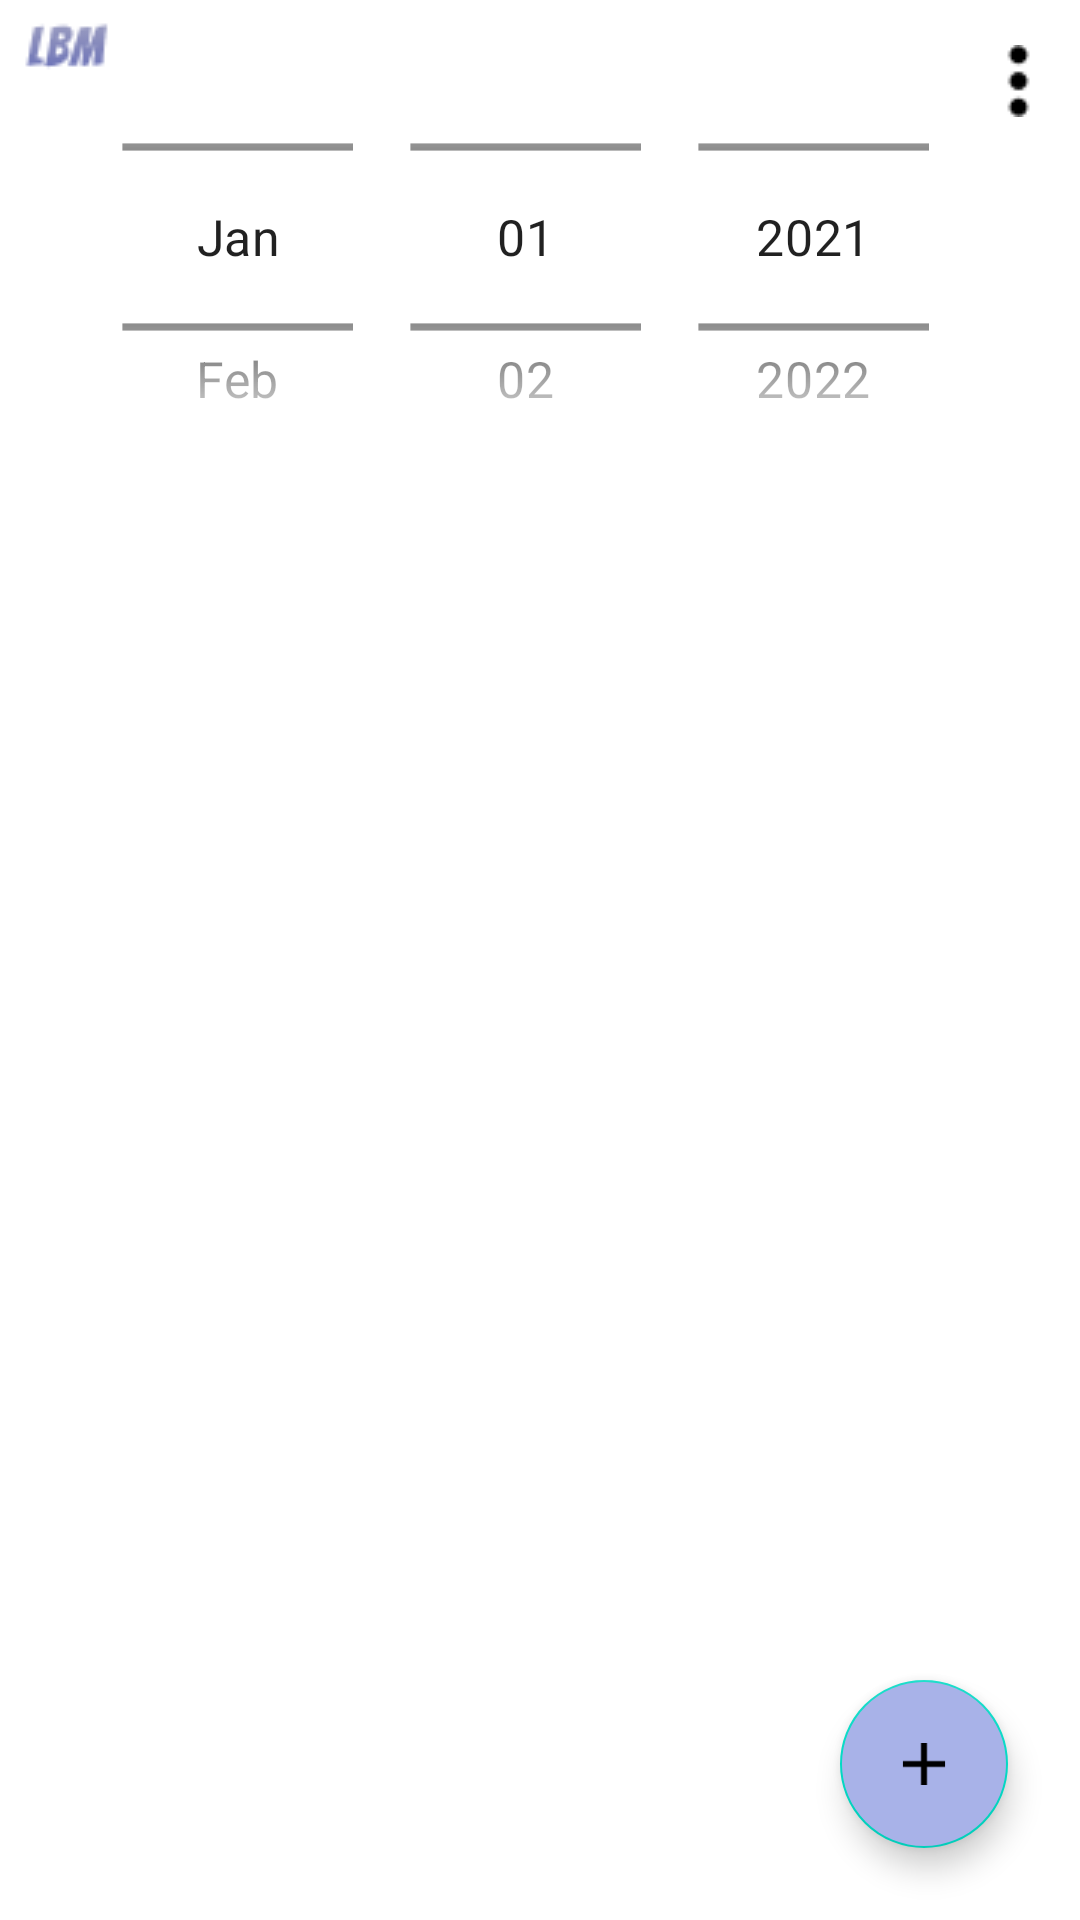

Produce the Android XML layout that renders to this screen, including the resource entries it uses.
<!-- AndroidManifest.xml: application theme Theme.Project_LBM -->
<!-- res/layout/activity_home.xml -->
<?xml version="1.0" encoding="utf-8"?>
<androidx.constraintlayout.widget.ConstraintLayout xmlns:android="http://schemas.android.com/apk/res/android"
    xmlns:app="http://schemas.android.com/apk/res-auto"
    xmlns:tools="http://schemas.android.com/tools"
    android:layout_width="match_parent"
    android:layout_height="match_parent"
    android:gravity="center_horizontal"
    android:paddingTop="0dp"
    tools:context=".HomeActivity">

    <androidx.appcompat.widget.AppCompatImageButton
        android:id="@+id/img1"
        android:layout_width="wrap_content"
        android:layout_height="wrap_content"
        android:background="#00FDFDFD"
        android:layout_marginLeft="-4dp"
        android:layout_marginTop="4dp"
        android:src="@drawable/lbm"
        app:layout_constraintStart_toStartOf="parent"
        app:layout_constraintTop_toTopOf="parent" />

    <androidx.appcompat.widget.AppCompatImageButton
        android:id="@+id/dot3"
        android:layout_width="9dp"
        android:layout_height="0dp"
        android:layout_marginRight="16dp"
        android:background="#00FDFDFD"
        android:padding="15dp"
        android:src="@drawable/dot3"
        app:layout_constraintEnd_toEndOf="parent"
        app:layout_constraintTop_toTopOf="parent" />

    <DatePicker
        android:id="@+id/date1"
        android:layout_width="match_parent"
        android:layout_height="150dp"
        android:layout_gravity="center_horizontal|top"
        android:layout_marginTop="4dp"
        android:calendarViewShown="false"
        android:datePickerMode="spinner"
        android:scaleX="1.2"
        android:scaleY="1.20"
        android:startYear="2021"
        app:layout_constraintEnd_toEndOf="parent"
        app:layout_constraintHorizontal_bias="1.0"
        app:layout_constraintStart_toStartOf="parent"
        app:layout_constraintTop_toTopOf="parent" />

    <GridView
        android:id="@+id/grid_letter"
        android:layout_width="0dp"
        android:layout_height="0dp"
        android:numColumns="3"
        android:scrollbars="horizontal"
        android:gravity="center_horizontal"
        android:verticalSpacing="13dp"
        android:horizontalSpacing="-3dp"
        app:layout_constraintBottom_toBottomOf="parent"
        app:layout_constraintEnd_toEndOf="parent"
        app:layout_constraintStart_toStartOf="parent"
        app:layout_constraintTop_toBottomOf="@+id/date1" />

    <com.google.android.material.floatingactionbutton.FloatingActionButton
        android:id="@+id/add_write"
        android:layout_width="wrap_content"
        android:layout_height="wrap_content"
        android:layout_gravity="bottom|right"
        android:layout_marginEnd="24dp"
        android:backgroundTint="#A8B2E8"
        android:layout_marginRight="24dp"
        android:layout_marginBottom="24dp"
        android:src="@drawable/ic_baseline_add_24"
        android:scaleType="fitXY"
        app:layout_constraintBottom_toBottomOf="parent"
        app:layout_constraintEnd_toEndOf="parent" />

</androidx.constraintlayout.widget.ConstraintLayout>
<!-- resources referenced by this layout -->
<resources>
  <!-- drawable dot3: png bitmap (drawable, 448 bytes) -->
  <!-- drawable ic_baseline_add_24 (drawable) -->
  <vector android:height="24dp" android:tint="#0F0A58"
      android:viewportHeight="24" android:viewportWidth="24"
      android:width="24dp" xmlns:android="http://schemas.android.com/apk/res/android">
      <path android:fillColor="@android:color/white" android:pathData="M19,13h-6v6h-2v-6H5v-2h6V5h2v6h6v2z"/>
  </vector>
  <!-- drawable lbm: png bitmap (drawable, 1195 bytes) -->
  <style name="Theme.Project_LBM" parent="Theme.MaterialComponents.DayNight.NoActionBar">
          
          <item name="colorPrimary">@color/purple_500</item>
          <item name="colorPrimaryVariant">@color/purple_700</item>
          <item name="colorOnPrimary">@color/white</item>
          
          <item name="colorSecondary">@color/teal_200</item>
          <item name="colorSecondaryVariant">@color/teal_700</item>
          <item name="colorOnSecondary">@color/black</item>
          
          <item name="android:statusBarColor" tools:targetApi="l">?attr/colorPrimaryVariant</item>
          
      </style>
  <!-- not gathered from this repository: default colours our renderer supplied (Android Studio template values) -->
  <color name="purple_500">#FF6200EE</color>
  <color name="purple_700">#FF3700B3</color>
  <color name="teal_200">#FF03DAC5</color>
  <color name="teal_700">#FF018786</color>
  <color name="black">#FF000000</color>
  <color name="white">#FFFFFFFF</color>
</resources>
